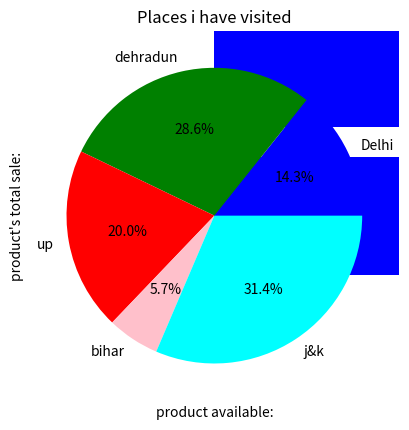

Recreate this plot in Python.
import os;os.system('cls')
"""
Type of plots
"""
import matplotlib.pyplot as plt
# 1.Bar Graph
product =['momos','pizza','burger','cold coffee']
sale =[500,1500,1000,800]
plt.barh(product,sale,color='blue')# used for horizontal bar graph
plt.title("bar Graph")
plt.xlabel("product available:" )
plt.ylabel("product's total sale:" )
plt.show()
# 2.pie chart
location =["Delhi","dehradun","up","bihar","j&k"]
time_visited=['5','10','7','2','11']
list1 =["blue","green","red","pink","cyan"]
plt.pie(time_visited,labels=location,colors=list1,autopct="%1.1f%%")
plt.title("Places i have visited")
plt.show()
# 3.histogram
score =[9,11,5,6,12,3,9]
plt.hist(score,bins=5,color="green",label="no. of score they have achieved",edgecolor="black")
plt.grid()
plt.show()